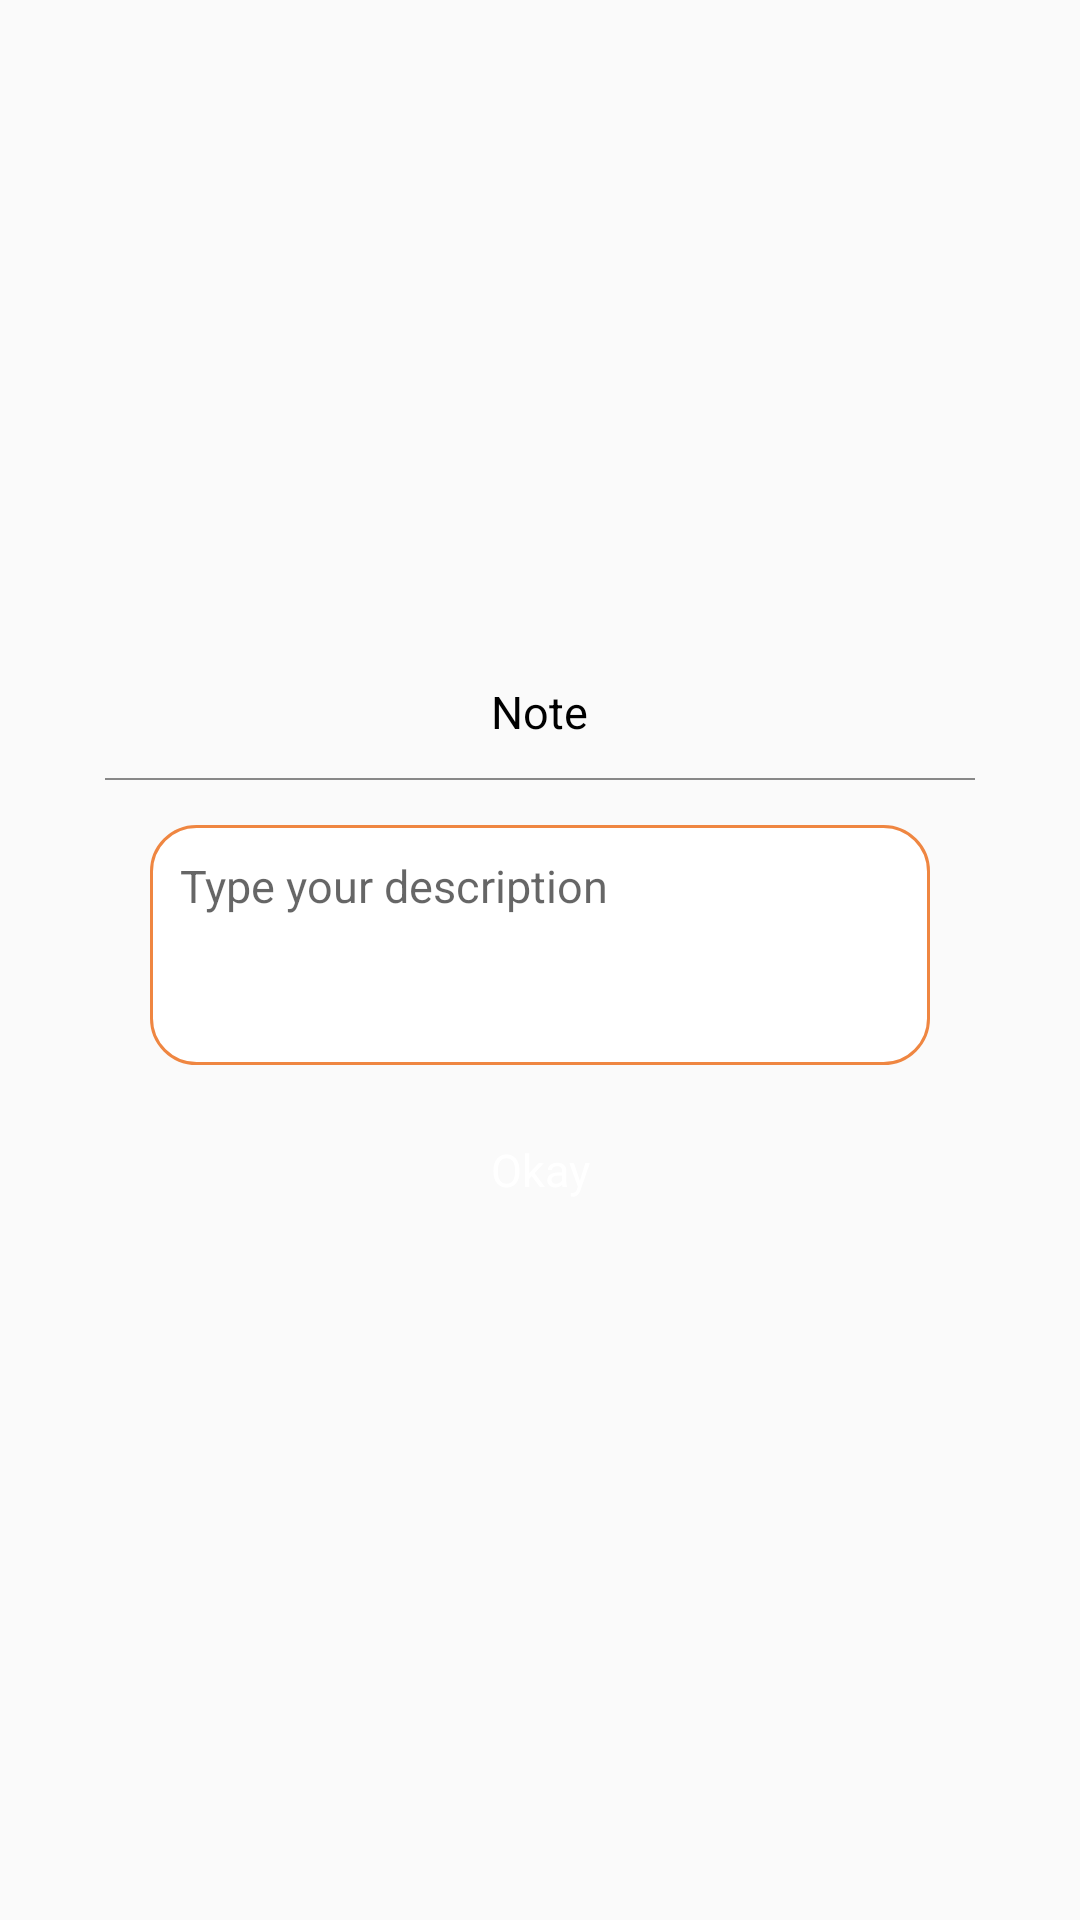

The Android layout XML behind this screen, and the referenced resources:
<!-- AndroidManifest.xml: application theme Theme.ZeraApp -->
<!-- res/layout/dlg_note.xml -->
<?xml version="1.0" encoding="utf-8"?>
<LinearLayout xmlns:android="http://schemas.android.com/apk/res/android"
    xmlns:tools="http://schemas.android.com/tools"
    android:layout_width="match_parent"
    android:layout_height="match_parent"
    android:layout_gravity="center"
    android:descendantFocusability="beforeDescendants"
    android:focusableInTouchMode="true"
    android:gravity="center"
    android:orientation="vertical"
    tools:ignore="MissingPrefix">

    <LinearLayout
        android:layout_width="match_parent"
        android:layout_height="wrap_content"
        android:layout_margin="35dp"
        android:background="@drawable/bg_corner_white_10"
        android:orientation="vertical"
        android:paddingBottom="15dp">

        <LinearLayout
            android:layout_width="match_parent"
            android:layout_height="match_parent"
            android:layout_weight="1"
            android:orientation="vertical">

            <RelativeLayout
                android:layout_width="match_parent"
                android:layout_height="wrap_content"
                android:gravity="center_horizontal"
                android:padding="12sp">

                <TextView
                    android:layout_width="wrap_content"
                    android:layout_height="wrap_content"
                    android:layout_gravity="center"
                    android:text="@string/note"
                    android:textColor="@color/black"
                    android:textSize="15sp" />
            </RelativeLayout>

            <View
                android:layout_width="match_parent"
                android:layout_height="0.5dp"
                android:background="@color/text_gray" />

        </LinearLayout>

        <LinearLayout
            android:id="@+id/llDescription"
            android:layout_width="match_parent"
            android:layout_height="80dp"
            android:layout_margin="15dp"
            android:layout_marginTop="15dp"
            android:background="@drawable/earn_backgeound"
            android:orientation="vertical">

            <TextView
                android:id="@+id/tvNotes"
                android:layout_width="match_parent"
                android:layout_height="match_parent"
                android:layout_marginRight="5dp"
                android:background="@android:color/transparent"
                android:ellipsize="end"
                android:gravity="start"
                android:hint="@string/typeYourDescription"
                android:paddingLeft="10dp"
                android:paddingTop="10dp"
                android:textSize="15dp" />
        </LinearLayout>

        <TextView
            android:id="@+id/tvOk"
            android:layout_width="match_parent"
            android:layout_height="40dp"
            android:layout_marginLeft="18dp"
            android:layout_marginRight="18dp"
            android:background="@drawable/bg_corner_white_10"
            android:backgroundTint="@color/yellow"
            android:gravity="center"
            android:text="@string/okay"
            android:textColor="@color/white"
            android:textSize="15sp"/>

    </LinearLayout>

</LinearLayout>
<!-- resources referenced by this layout -->
<resources>
  <color name="black">#FF000000</color>
  <color name="text_gray">#888888</color>
  <color name="white">#FFFFFFFF</color>
  <color name="yellow">#EF8641</color>
  <!-- drawable earn_backgeound (drawable) -->
  <?xml version="1.0" encoding="utf-8"?>
  <shape xmlns:android="http://schemas.android.com/apk/res/android"
      android:shape="rectangle">
  
      <corners android:radius="15dp"/>
      <solid android:color="@color/white"/>
      <stroke android:color="@color/yellow"
          android:width="1dp"/>
  
  </shape>
  <string name="note">Note</string>
  <string name="okay">Okay</string>
  <string name="typeYourDescription">Type your description</string>
  <style name="Theme.ZeraApp" parent="Theme.AppCompat.Light.NoActionBar">
          
          <item name="colorPrimary">@color/purple_500</item>
          <item name="colorPrimaryVariant">@color/purple_700</item>
          <item name="colorOnPrimary">@color/white</item>
          
          <item name="colorSecondary">@color/teal_200</item>
          <item name="colorSecondaryVariant">@color/teal_700</item>
          <item name="colorOnSecondary">@color/black</item>
  
      </style>
  <color name="purple_500">#203440</color>
  <color name="purple_700">#203440</color>
  <color name="teal_200">#EF8641</color>
  <color name="teal_700">#EF8641</color>
</resources>
